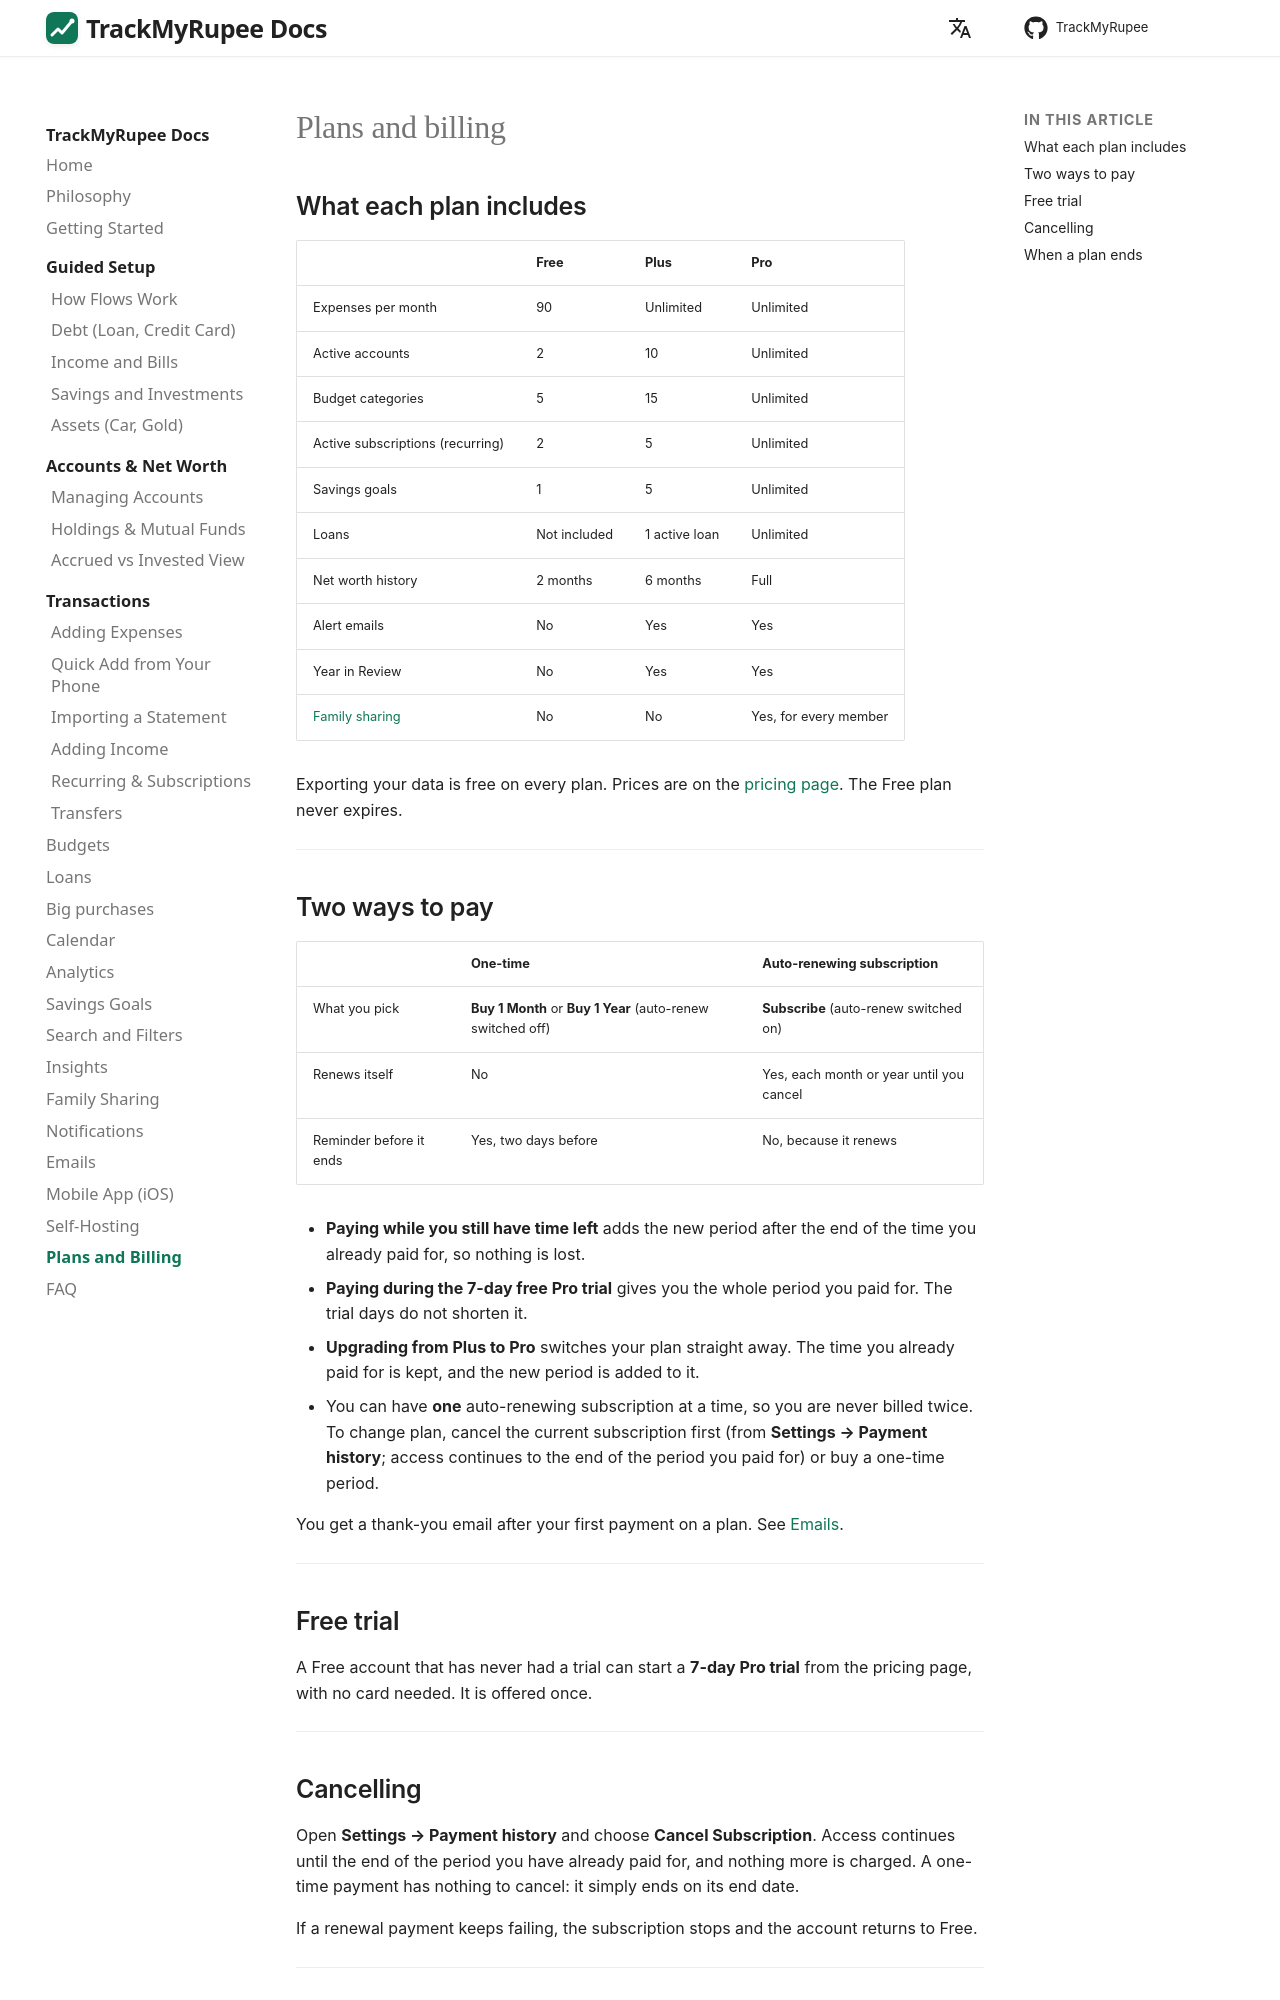

repository: OmkarPathak/TrackMyRupee · page: 23-plans-and-billing/index.html · generator: mkdocs

---
title: Plans and billing
description: What Free, Plus and Pro include, how one-time and auto-renewing payments work, what happens when a plan ends, and how to cancel.
keywords: TrackMyRupee plans, Plus, Pro, pricing, subscription, cancel, free trial, billing
---

# Plans and billing

## What each plan includes

| | Free | Plus | Pro |
|---|---|---|---|
| Expenses per month | 90 | Unlimited | Unlimited |
| Active accounts | 2 | 10 | Unlimited |
| Budget categories | 5 | 15 | Unlimited |
| Active subscriptions (recurring) | 2 | 5 | Unlimited |
| Savings goals | 1 | 5 | Unlimited |
| Loans | Not included | 1 active loan | Unlimited |
| Net worth history | 2 months | 6 months | Full |
| Alert emails | No | Yes | Yes |
| Year in Review | No | Yes | Yes |
| [Family sharing](../24-family-sharing/index.md) | No | No | Yes, for every member |

Exporting your data is free on every plan. Prices are on the [pricing page](https://trackmyrupee.com/pricing/). The Free plan never expires.

---

## Two ways to pay

| | One-time | Auto-renewing subscription |
|---|---|---|
| What you pick | **Buy 1 Month** or **Buy 1 Year** (auto-renew switched off) | **Subscribe** (auto-renew switched on) |
| Renews itself | No | Yes, each month or year until you cancel |
| Reminder before it ends | Yes, two days before | No, because it renews |

- **Paying while you still have time left** adds the new period after the end of the time you already paid for, so nothing is lost.
- **Paying during the 7-day free Pro trial** gives you the whole period you paid for. The trial days do not shorten it.
- **Upgrading from Plus to Pro** switches your plan straight away. The time you already paid for is kept, and the new period is added to it.
- You can have **one** auto-renewing subscription at a time, so you are never billed twice. To change plan, cancel the current subscription first (from **Settings → Payment history**; access continues to the end of the period you paid for) or buy a one-time period.

You get a thank-you email after your first payment on a plan. See [Emails](../17-emails/index.md).

---

## Free trial

A Free account that has never had a trial can start a **7-day Pro trial** from the pricing page, with no card needed. It is offered once.

---
